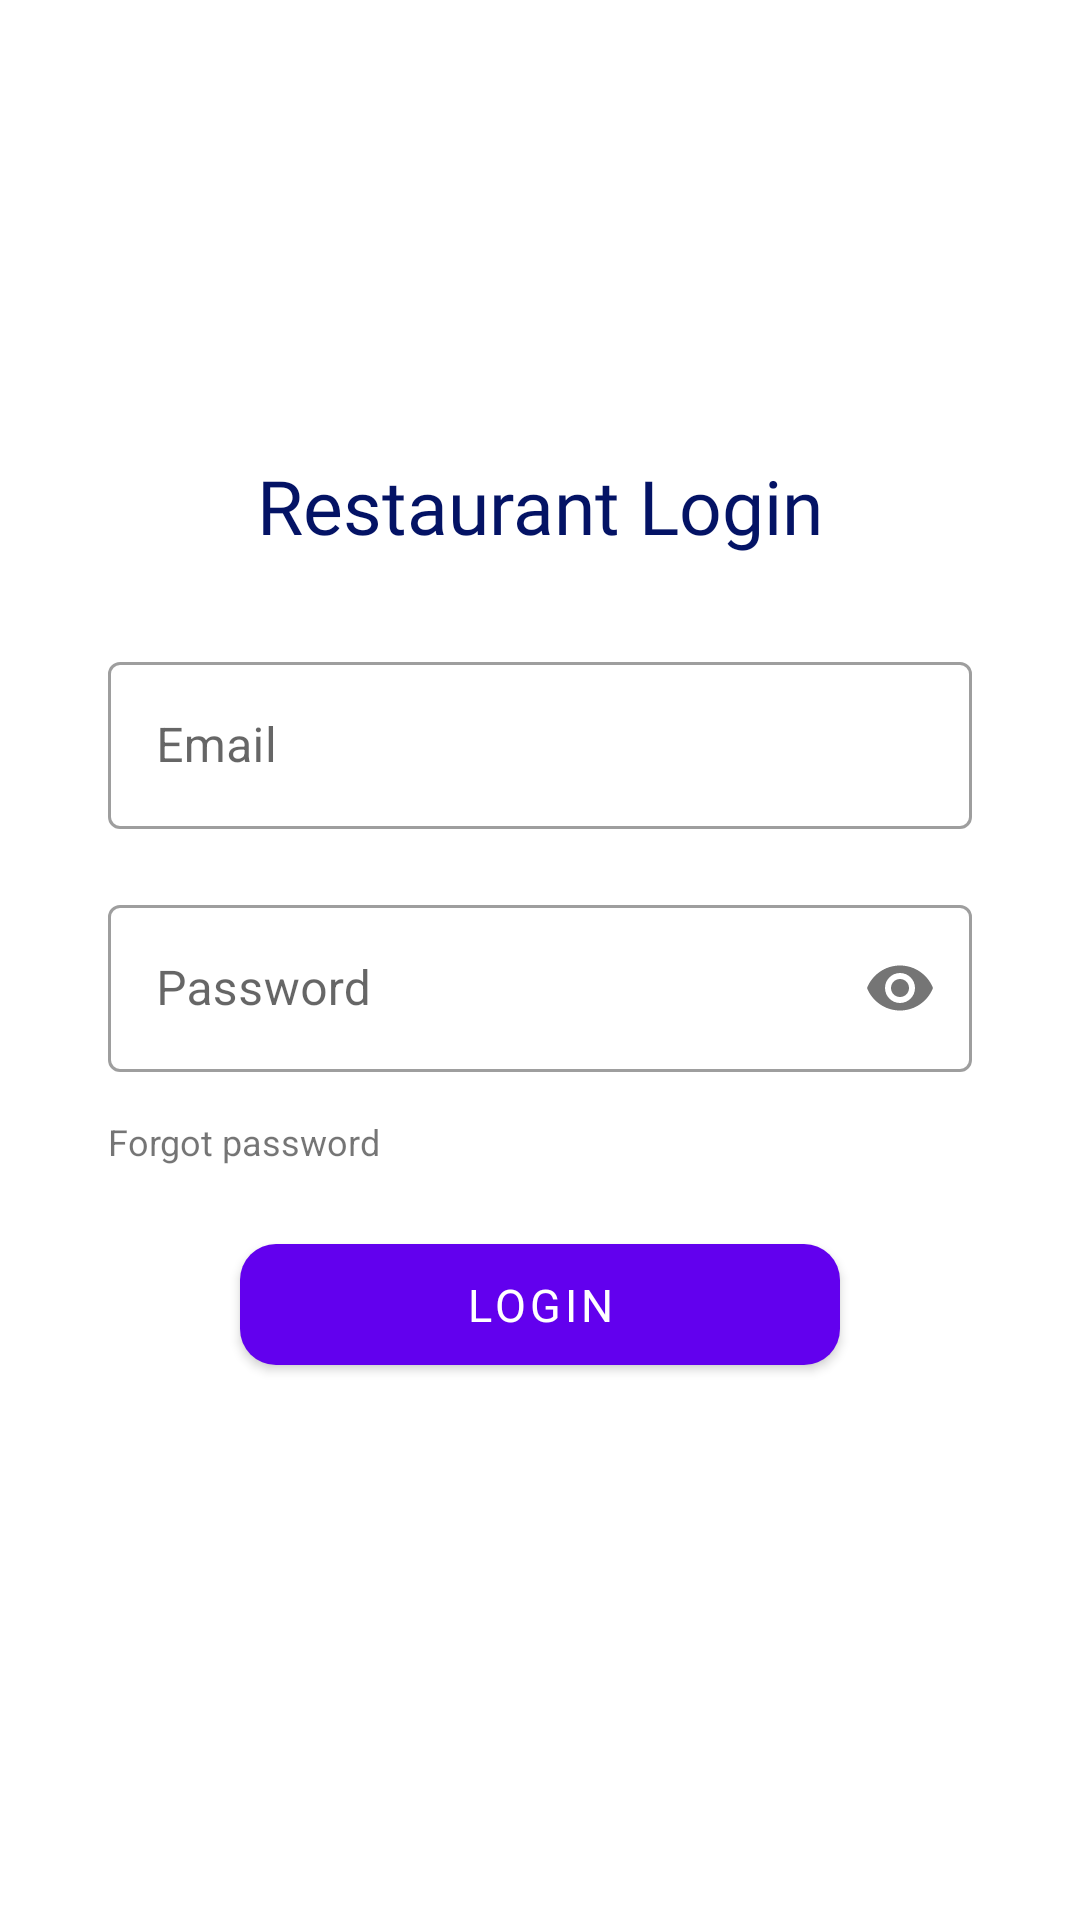

Produce the Android XML layout that renders to this screen, including the resource entries it uses.
<!-- AndroidManifest.xml: application theme AppTheme -->
<!-- res/layout/login_rest.xml -->
<?xml version="1.0" encoding="utf-8"?>
<androidx.constraintlayout.widget.ConstraintLayout xmlns:android="http://schemas.android.com/apk/res/android"
    xmlns:app="http://schemas.android.com/apk/res-auto"
    xmlns:tools="http://schemas.android.com/tools"
    android:layout_width="match_parent"
    android:layout_height="match_parent"
    tools:context=".View.LoginRest">

    <com.google.android.material.textview.MaterialTextView
        android:id="@+id/materialTextView2"
        android:layout_width="wrap_content"
        android:layout_height="wrap_content"
        android:fontFamily="@font/nunito_bold"
        android:text="Restaurant Login"
        android:textAllCaps="false"
        android:textColor="@color/colorDarkBlue"
        android:textSize="25sp"
        app:layout_constraintBottom_toBottomOf="parent"
        app:layout_constraintEnd_toEndOf="parent"
        app:layout_constraintStart_toStartOf="parent"
        app:layout_constraintTop_toTopOf="parent"
        app:layout_constraintVertical_bias="0.25" />

    <com.google.android.material.textfield.TextInputLayout
        android:id="@+id/textInputLayout"
        style="@style/Widget.MaterialComponents.TextInputLayout.OutlinedBox"
        android:layout_width="0dp"
        android:layout_height="wrap_content"
        android:layout_marginTop="30dp"
        app:layout_constraintEnd_toStartOf="@+id/guideline2"
        app:layout_constraintStart_toStartOf="@+id/guideline"
        app:layout_constraintTop_toBottomOf="@+id/materialTextView2"
        app:startIconDrawable="@drawable/ic_email_black">

        <com.google.android.material.textfield.TextInputEditText
            android:id="@+id/rest_login_email"
            android:layout_width="match_parent"
            android:layout_height="wrap_content"
            android:hint="Email"
            android:inputType="textEmailAddress" />
    </com.google.android.material.textfield.TextInputLayout>


    <com.google.android.material.textfield.TextInputLayout
        android:id="@+id/textInputLayout2"
        style="@style/Widget.MaterialComponents.TextInputLayout.OutlinedBox"
        android:layout_width="0dp"
        android:layout_height="wrap_content"
        android:layout_marginTop="20dp"
        app:layout_constraintEnd_toStartOf="@+id/guideline2"
        app:layout_constraintStart_toStartOf="@+id/guideline"
        app:layout_constraintTop_toBottomOf="@+id/textInputLayout"
        app:passwordToggleEnabled="true"
        app:startIconDrawable="@drawable/visibility_off_black_24dp">

        <com.google.android.material.textfield.TextInputEditText
            android:id="@+id/rest_login_password"
            android:layout_width="match_parent"
            android:layout_height="wrap_content"
            android:hint="Password"
            android:inputType="textPassword" />
    </com.google.android.material.textfield.TextInputLayout>

    <com.google.android.material.button.MaterialButton
        android:id="@+id/restloginbutton"
        android:layout_width="200dp"
        android:layout_height="wrap_content"
        android:layout_marginTop="20dp"
        android:fontFamily="@font/nunito_bold"
        android:padding="10sp"
        android:text="Login"
        android:textSize="15sp"
        app:cornerRadius="12sp"
        app:layout_constraintEnd_toEndOf="parent"
        app:layout_constraintStart_toStartOf="parent"
        app:layout_constraintTop_toBottomOf="@+id/materialTextView3" />

    <com.google.android.material.textview.MaterialTextView
        android:id="@+id/materialTextView3"
        android:layout_width="wrap_content"
        android:layout_height="wrap_content"
        android:layout_marginTop="15dp"
        android:text="Forgot password"
        android:textAllCaps="false"
        android:textSize="12sp"
        app:layout_constraintStart_toStartOf="@+id/textInputLayout2"
        app:layout_constraintTop_toBottomOf="@+id/textInputLayout2" />

    <androidx.constraintlayout.widget.Guideline
        android:id="@+id/guideline"
        android:layout_width="wrap_content"
        android:layout_height="wrap_content"
        android:orientation="vertical"
        app:layout_constraintGuide_percent="0.10" />

    <androidx.constraintlayout.widget.Guideline
        android:id="@+id/guideline2"
        android:layout_width="wrap_content"
        android:layout_height="wrap_content"
        android:orientation="vertical"
        app:layout_constraintGuide_percent="0.90" />
</androidx.constraintlayout.widget.ConstraintLayout>
<!-- resources referenced by this layout -->
<resources>
  <color name="colorDarkBlue">#041365</color>
  <style name="AppTheme" parent="Theme.MaterialComponents.Light.NoActionBar">
          
          <item name="colorPrimary">@color/colorPrimary</item>
          <item name="colorPrimaryDark">@color/colorPrimaryDark</item>
          <item name="colorAccent">@color/colorAccent</item>
      </style>
  <color name="colorPrimary">#6200EE</color>
  <color name="colorPrimaryDark">#B388FF</color>
  <color name="colorAccent">#03DAC5</color>
</resources>
